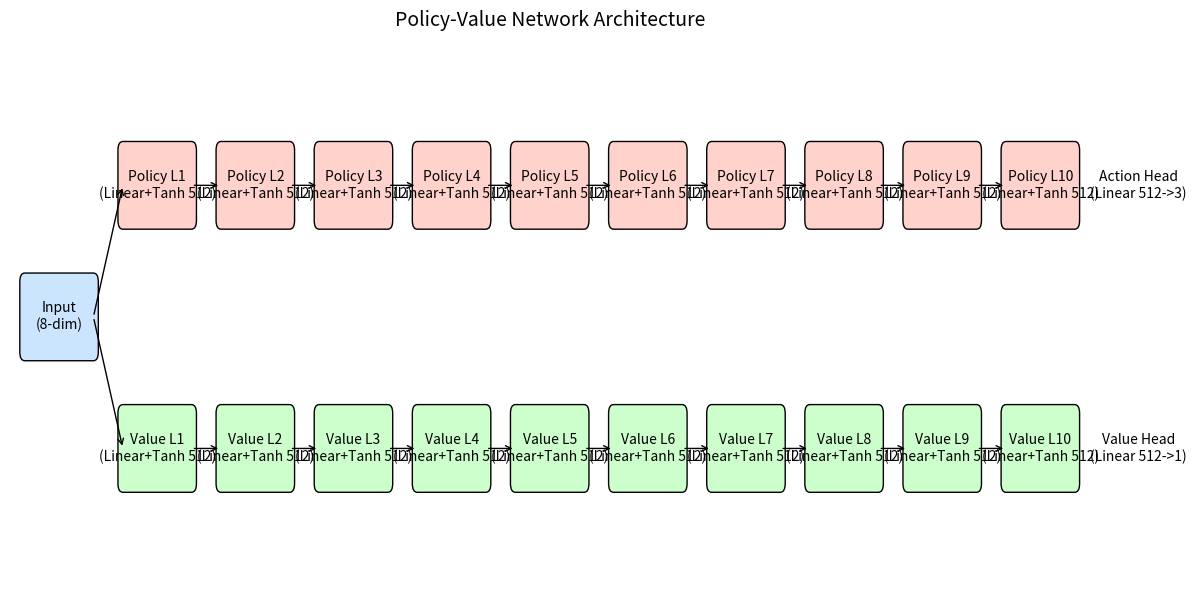

Write Python code to recreate this figure.
import matplotlib.pyplot as plt
from matplotlib.patches import FancyBboxPatch, ArrowStyle
from matplotlib.lines import Line2D

# ---------------------------
# Helper Functions
# ---------------------------

def draw_box(ax, center, width, height, label, facecolor='#ffffff'):
    """Draw a rounded box with a label."""
    x, y = center
    rect = FancyBboxPatch((x - width/2, y - height/2), width, height,
                          boxstyle="round,pad=0.1", 
                          linewidth=1, edgecolor='black', facecolor=facecolor)
    ax.add_patch(rect)
    ax.text(x, y, label, ha='center', va='center', fontsize=10)

def draw_arrow(ax, start, end):
    """Draw an arrow from start=(x1, y1) to end=(x2, y2)."""
    style = ArrowStyle("->", head_width=0.2, head_length=0.4)
    ax.annotate("", xy=end, xytext=start,
                arrowprops=dict(arrowstyle=style, color='black', linewidth=1))

# ---------------------------
# Figure Setup
# ---------------------------
fig, ax = plt.subplots(figsize=(12, 6))
ax.set_xlim(-1, 21)
ax.set_ylim(-3, 3)
ax.axis('off')

# We have:
# - Input Layer (1)
# - Policy Network: 10 Linear+Tanh pairs (represented as blocks)
# - Action Head
# - Value Network: 10 Linear+Tanh pairs
# - Value Head
#
# We'll represent each linear+tanh pair as a single box for brevity.
# Input at x=0, each subsequent layer step at +2 x units.

# Positions
x_input = 0
x_layers = [x_input + 2*(i+1) for i in range(10)]  # 10 intermediate steps
x_output_policy = x_layers[-1] + 2
x_output_value = x_layers[-1] + 2

y_input = 0.0
y_policy = 1.5
y_value = -1.5

box_width = 1.4
box_height = 0.8

# Colors
input_color = '#cce5ff'
policy_color = '#ffd2cc'
value_color = '#ccffcc'
output_color = '#ffffcc'

# ---------------------------
# Draw Input
# ---------------------------
draw_box(ax, (x_input, y_input), box_width, box_height, "Input\n(8-dim)", facecolor=input_color)

# ---------------------------
# Draw Policy Layers
# ---------------------------
for i, x_pos in enumerate(x_layers):
    draw_box(ax, (x_pos, y_policy), box_width, box_height, 
             f"Policy L{i+1}\n(Linear+Tanh 512)", facecolor=policy_color)

# Policy Action Head
draw_box(ax, (x_output_policy, y_policy), box_width, box_height, 
         "Action Head\n(Linear 512->3)", facecolor=output_color)

# ---------------------------
# Draw Value Layers
# ---------------------------
for i, x_pos in enumerate(x_layers):
    draw_box(ax, (x_pos, y_value), box_width, box_height, 
             f"Value L{i+1}\n(Linear+Tanh 512)", facecolor=value_color)

# Value Head
draw_box(ax, (x_output_value, y_value), box_width, box_height, 
         "Value Head\n(Linear 512->1)", facecolor=output_color)

# ---------------------------
# Draw Arrows
# ---------------------------
# From input to first policy and value layer
draw_arrow(ax, (x_input + box_width/2, y_input), (x_layers[0] - box_width/2, y_policy))
draw_arrow(ax, (x_input + box_width/2, y_input), (x_layers[0] - box_width/2, y_value))

# Chain policy layers
for i in range(len(x_layers)-1):
    draw_arrow(ax, (x_layers[i] + box_width/2, y_policy), (x_layers[i+1] - box_width/2, y_policy))
# From last policy layer to Action Head
draw_arrow(ax, (x_layers[-1] + box_width/2, y_policy), (x_output_policy - box_width/2, y_policy))

# Chain value layers
for i in range(len(x_layers)-1):
    draw_arrow(ax, (x_layers[i] + box_width/2, y_value), (x_layers[i+1] - box_width/2, y_value))
# From last value layer to Value Head
draw_arrow(ax, (x_layers[-1] + box_width/2, y_value), (x_output_value - box_width/2, y_value))

ax.set_title("Policy-Value Network Architecture", fontsize=14, pad=20)
plt.tight_layout()
plt.show()
